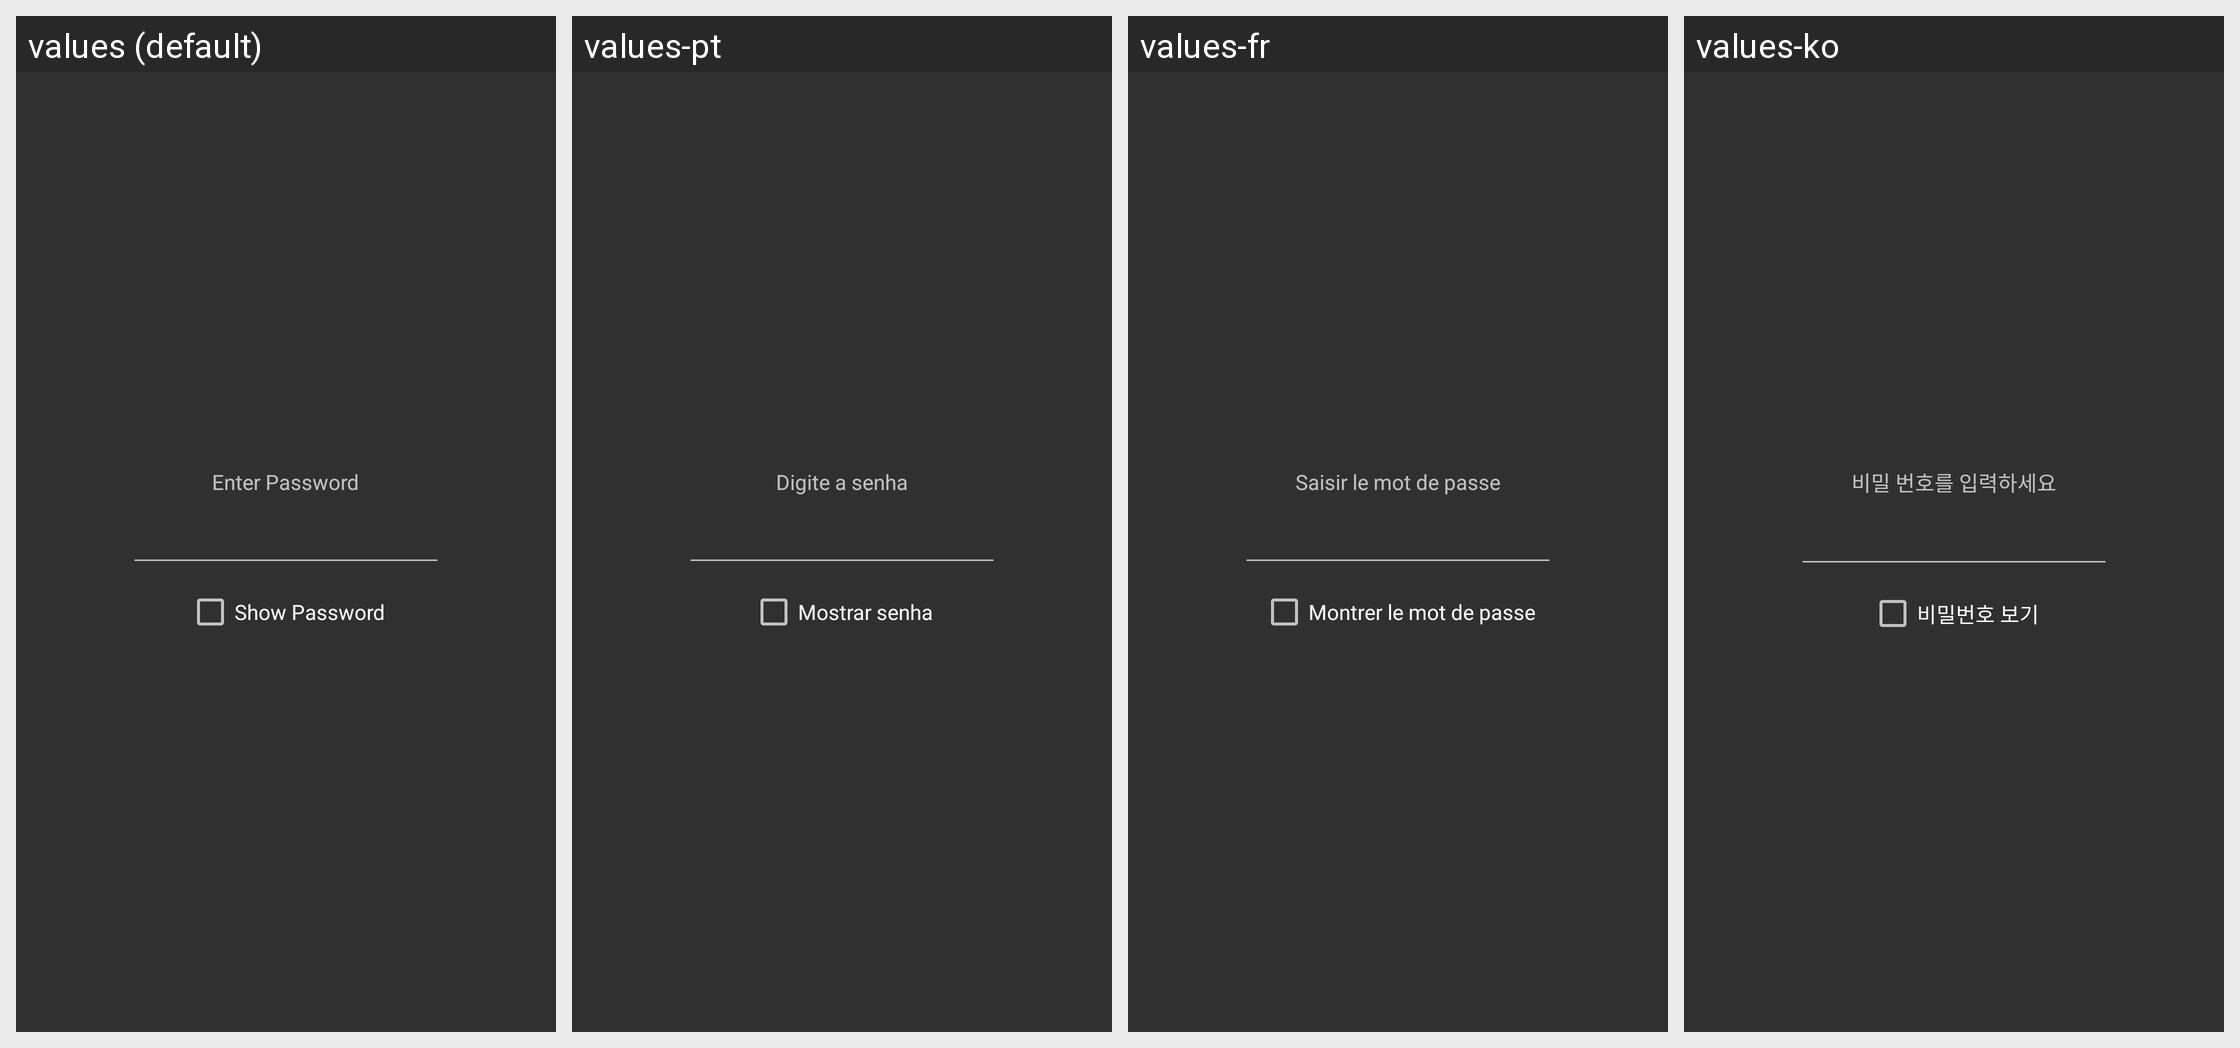

The Android screen above is rendered under several locales of the same app. Produce the string resources it draws, with the default and per-locale values.
Android screen res/layout/prompt_password.xml rendered under 4 locales, left to right: values (default), values-pt, values-fr, values-ko. Device: Nexus 5 (rendered at 1080×1920; each locale shown at half size, 540×960, under a caption strip naming it); theme AppTheme.Dark.
Other locales in the repository, not shown: values-ar, values-ca, values-cs, values-da, values-de, values-el, values-es, values-fa, values-he, values-hi, values-hr, values-hu, values-it, values-iw, values-ja, values-ka, values-nb, values-nl, values-pl, values-pt-rBR, values-ro, values-ru, values-sk, values-sv, values-th, values-to, values-tr, values-uk, values-zh, values-zh-rCN.
Strings drawn on this screen, with the default value and each locale's value (text and hints the layout hard-codes, and strings that could not be matched under every locale, appear in the picture but are not listed):

s_prompt_password
  values: Enter Password
  values-pt: Digite a senha
  values-fr: Saisir le mot de passe
  values-ko: 비밀 번호를 입력하세요

s_show_password
  values: Show Password
  values-pt: Mostrar senha
  values-fr: Montrer le mot de passe
  values-ko: 비밀번호 보기
